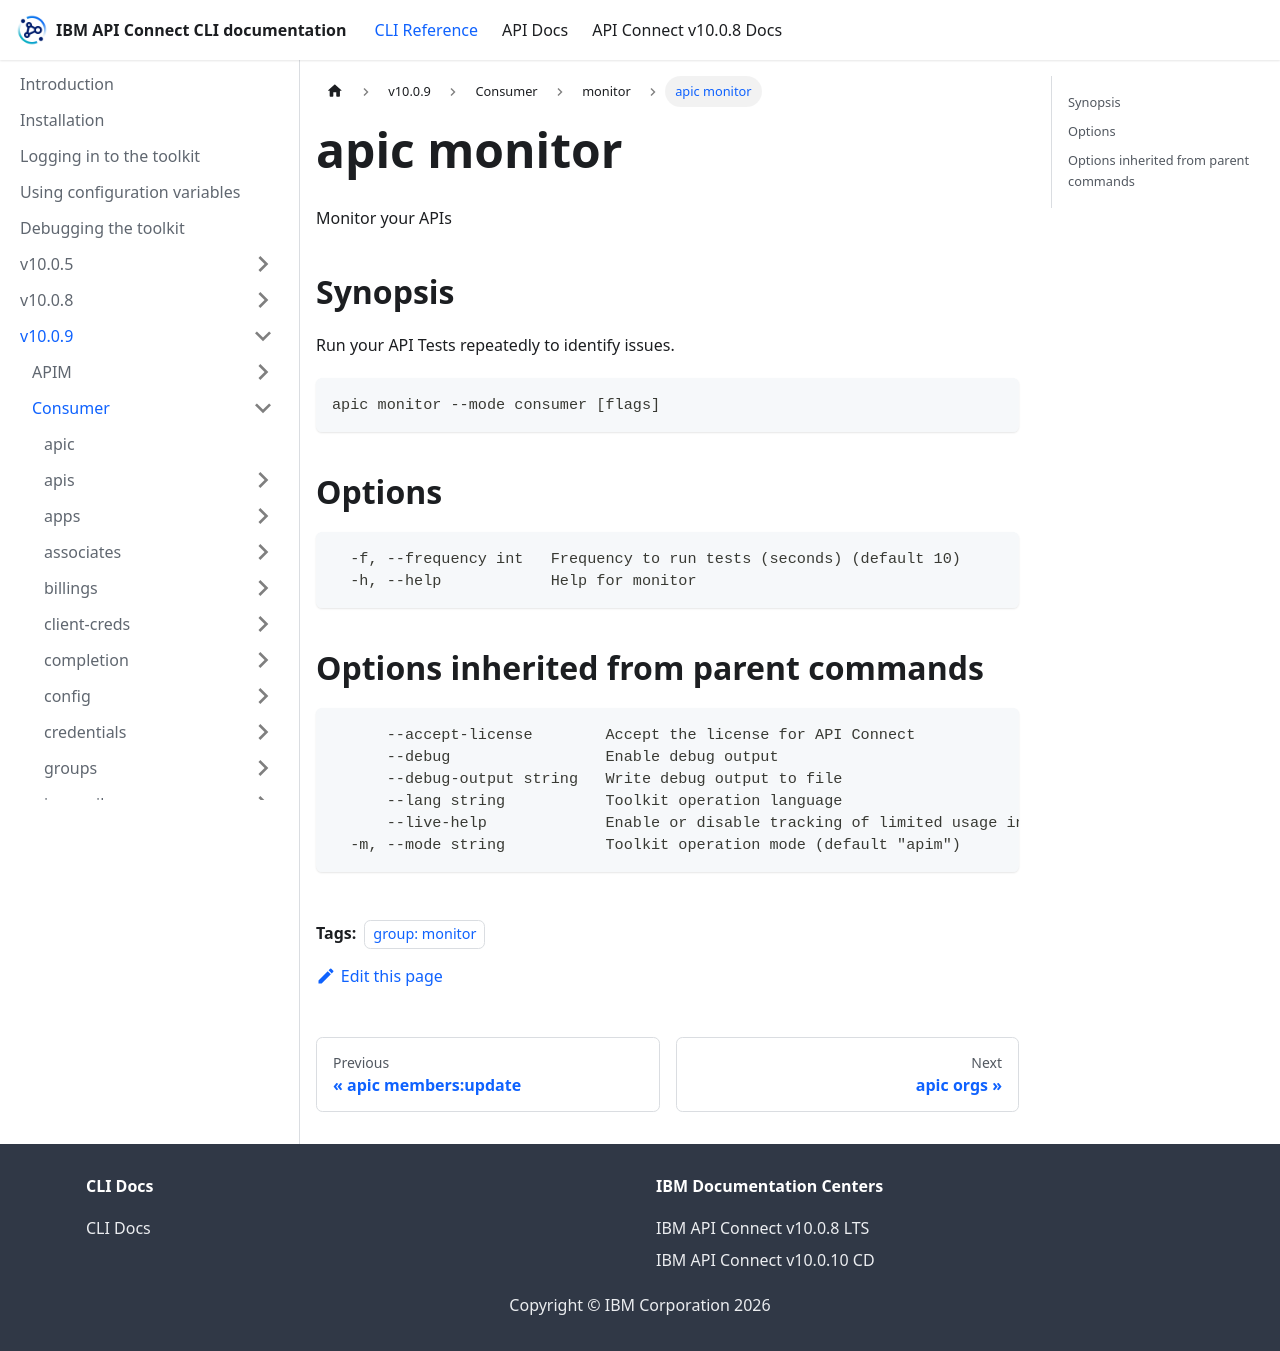

repository: ibm-apiconnect/clidocs · page: docs/v1009/consumer/monitor/apic_monitor.html · generator: docusaurus

---
tags:
- "group: monitor"
---
# apic monitor

Monitor your APIs

## Synopsis

Run your API Tests repeatedly to identify issues.

```
apic monitor --mode consumer [flags]
```


## Options

```
  -f, --frequency int   Frequency to run tests (seconds) (default 10)
  -h, --help            Help for monitor
```

## Options inherited from parent commands

```
      --accept-license        Accept the license for API Connect
      --debug                 Enable debug output
      --debug-output string   Write debug output to file
      --lang string           Toolkit operation language
      --live-help             Enable or disable tracking of limited usage information
  -m, --mode string           Toolkit operation mode (default "apim")
```
